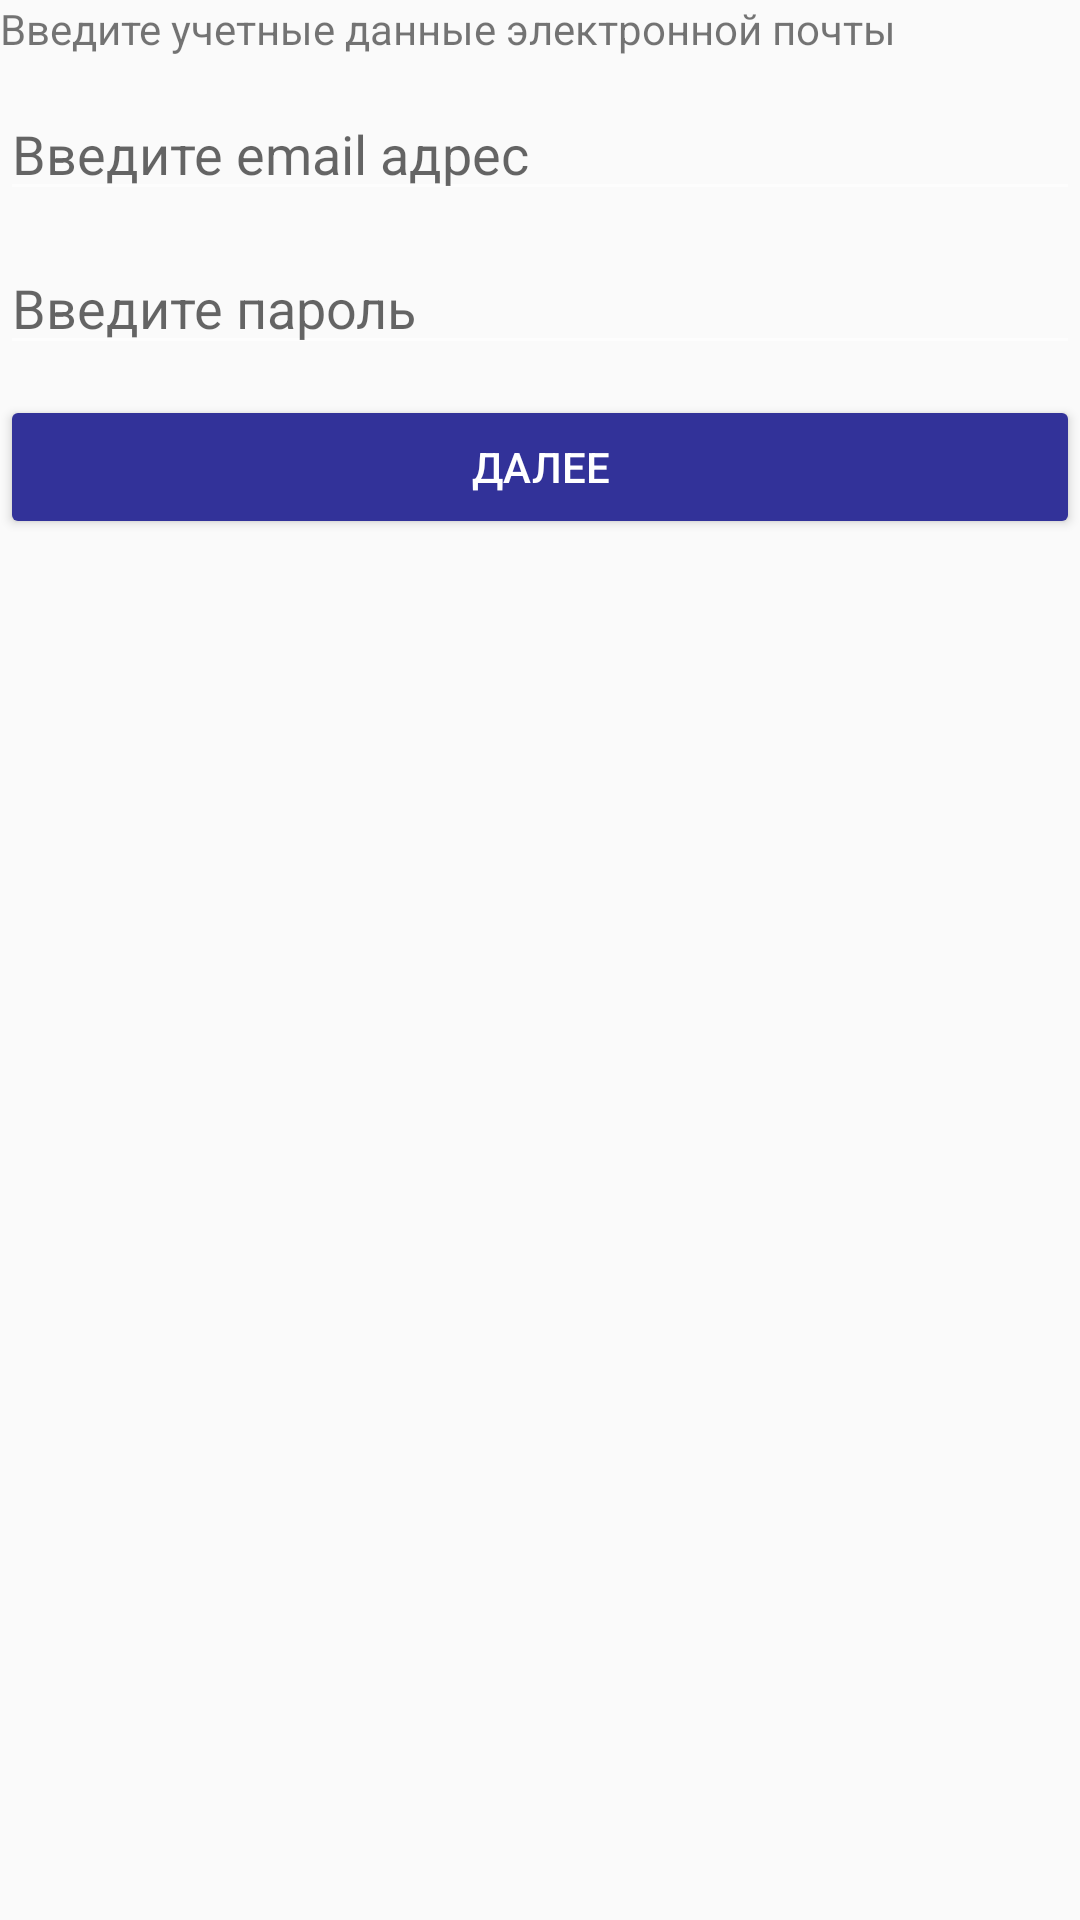

Android layout source for this screen:
<!-- AndroidManifest.xml: application theme AppTheme -->
<!-- res/layout/fragment_enter_email_credentials.xml -->
<?xml version="1.0" encoding="utf-8"?>
<LinearLayout xmlns:android="http://schemas.android.com/apk/res/android"
    xmlns:tools="http://schemas.android.com/tools"
    android:layout_width="match_parent"
    android:layout_height="match_parent"
    android:orientation="vertical"
    tools:context=".EnterEmailCredentialsFragment">

    <TextView
        android:layout_width="match_parent"
        android:layout_height="wrap_content"
        android:text="@string/enter_email_credentials"
        />

    <EditText
        android:layout_marginTop="10dp"
        android:id="@+id/edit_email_address"
        android:layout_width="match_parent"
        android:layout_height="wrap_content"
        android:inputType="textEmailAddress"
        android:hint="@string/enter_email_address"
        />

    <EditText
        android:layout_marginTop="10dp"
        android:id="@+id/edit_email_password"
        android:layout_width="match_parent"
        android:layout_height="wrap_content"
        android:inputType="textPassword"
        android:hint="@string/enter_password"
        />

    <Button
        android:layout_marginTop="10dp"
        android:layout_width="match_parent"
        android:layout_height="wrap_content"
        android:onClick="onEnterEmailCredentialsNextButtonClick"
        android:text="@string/next"
        />

</LinearLayout>
<!-- resources referenced by this layout -->
<resources>
  <string name="enter_email_address">Введите email адрес</string>
  <string name="enter_email_credentials">Введите учетные данные электронной почты</string>
  <string name="enter_password">Введите пароль</string>
  <string name="next">Далее</string>
  <style name="AppTheme" parent="@style/Theme.AppCompat.Light.DarkActionBar">
          
          <item name="colorPrimary">@color/colorPrimary</item>
          <item name="colorPrimaryDark">@color/colorPrimaryDark</item>
          <item name="colorAccent">@color/colorAccent</item>
          <item name="android:colorForeground">@color/colorForeground</item>
          <item name="android:textAppearanceButton">@style/TextAppearance.AppCompat.Button.Custom</item>
          <item name="colorButtonNormal">@color/colorPrimary</item>
          <item name="colorControlHighlight">@color/colorAccent</item>
      </style>
  <color name="colorPrimary">#323299</color>
  <color name="colorPrimaryDark">#000080</color>
  <color name="colorAccent">#19198C</color>
  <color name="colorForeground">#FFFFFF</color>
  <style name="TextAppearance.AppCompat.Button.Custom">
          <item name="android:textColor">@color/colorButtonText</item>
      </style>
  <color name="colorButtonText">#FFFFFF</color>
</resources>
